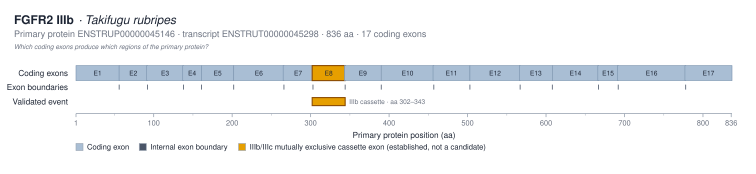

Values plotted in this chart, from the file beside it:
exon_label	exon_number	protein_start_aa	protein_end_aa	length_aa	genomic_start	genomic_end	transcript_id
E1	1	1	55	55			ENSTRUT00000045298
E2	2	56	91	36			ENSTRUT00000045298
E3	3	91	137	47			ENSTRUT00000045298
E4	4	137	160	24			ENSTRUT00000045298
E5	5	161	201	41			ENSTRUT00000045298
E6	6	202	265	64			ENSTRUT00000045298
E7	7	265	302	38			ENSTRUT00000045298
E8	8	302	343	42			ENSTRUT00000045298
E9	9	343	389	47			ENSTRUT00000045298
E10	10	390	456	67			ENSTRUT00000045298
E11	11	456	502	47			ENSTRUT00000045298
E12	12	503	566	64			ENSTRUT00000045298
E13	13	566	607	42			ENSTRUT00000045298
E14	14	608	666	59			ENSTRUT00000045298
E15	15	666	691	26			ENSTRUT00000045298
E16	16	691	777	87			ENSTRUT00000045298
E17	17	777	836	60			ENSTRUT00000045298
